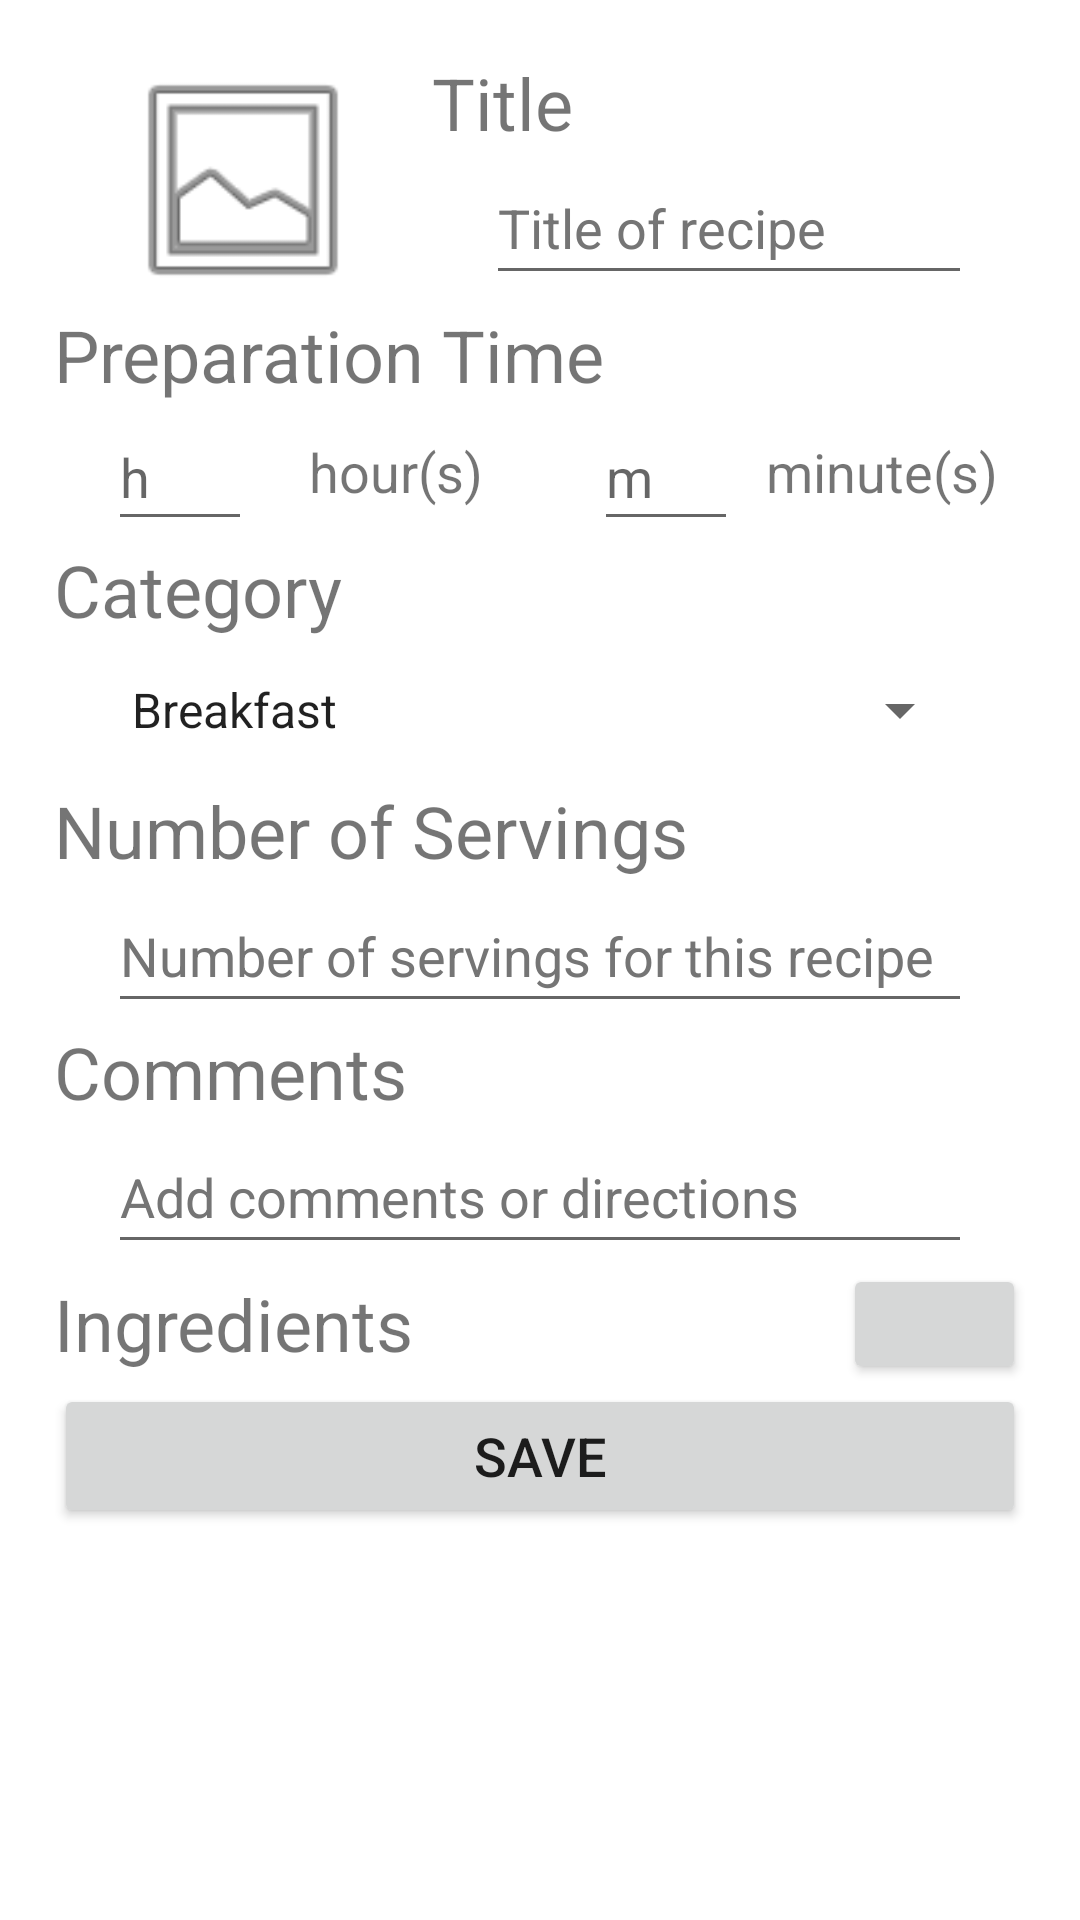

Android layout source for this screen:
<!-- AndroidManifest.xml: application theme Theme.LOOPs -->
<!-- res/layout/fragment_recipe_form.xml -->
<?xml version="1.0" encoding="utf-8"?>
<androidx.constraintlayout.widget.ConstraintLayout xmlns:android="http://schemas.android.com/apk/res/android"
    xmlns:app="http://schemas.android.com/apk/res-auto"
    xmlns:tools="http://schemas.android.com/tools"
    android:id="@+id/recipeFormLayout"
    android:layout_width="match_parent"
    android:layout_height="match_parent"
    android:paddingStart="18dp"
    android:paddingTop="18dp"
    android:paddingEnd="18dp"
    android:paddingBottom="18dp"
    tools:context=".recipeFragments.forms.RecipeFormFragment">

    <ScrollView
        android:layout_width="match_parent"
        android:layout_height="match_parent"
        android:scrollbars="none"
        app:layout_constraintEnd_toEndOf="parent"
        app:layout_constraintStart_toStartOf="parent"
        app:layout_constraintTop_toTopOf="parent">

        <LinearLayout
            android:layout_width="match_parent"
            android:layout_height="wrap_content"
            android:orientation="vertical">

            <LinearLayout
                android:id="@+id/linearLayout7"
                android:layout_width="match_parent"
                android:layout_height="wrap_content"
                android:orientation="horizontal">

                <LinearLayout
                    android:layout_width="wrap_content"
                    android:layout_height="wrap_content"
                    android:orientation="vertical">

                    <ImageView
                        android:id="@+id/imageView"
                        android:layout_width="126dp"
                        android:layout_height="84dp"
                        android:clickable="true"
                        android:src="@android:drawable/ic_menu_gallery" />



                </LinearLayout>

                <LinearLayout
                    android:layout_width="match_parent"
                    android:layout_height="match_parent"
                    android:orientation="vertical">

                    <TextView
                        android:id="@+id/recipeFormTitleText"
                        android:layout_width="188dp"
                        android:layout_height="wrap_content"
                        android:text="Title"
                        android:textSize="24sp" />

                    <EditText
                        android:id="@+id/recipeFormTitleInput"
                        android:layout_width="match_parent"
                        android:layout_height="wrap_content"
                        android:layout_marginStart="18dp"
                        android:layout_marginEnd="18dp"
                        android:autofillHints=""
                        android:ems="10"
                        android:hint="Title of recipe"
                        android:inputType="text"
                        android:maxLength="100000"
                        android:minHeight="48dp"
                        android:textColorHint="#757575" />

                </LinearLayout>

            </LinearLayout>

            <LinearLayout
                android:id="@+id/linearLayout8"
                android:layout_width="match_parent"
                android:layout_height="wrap_content"
                android:orientation="vertical">

                <TextView
                    android:id="@+id/recipeFormPrepTimeText"
                    android:layout_width="match_parent"
                    android:layout_height="wrap_content"
                    android:text="Preparation Time"
                    android:textSize="24sp" />

                <LinearLayout
                    android:layout_width="match_parent"
                    android:layout_height="match_parent"
                    android:orientation="horizontal">

                    <EditText
                        android:id="@+id/recipeFormPrepTimeHourInput"
                        android:layout_width="0dp"
                        android:layout_weight="0.5"
                        android:layout_height="46dp"
                        android:layout_marginStart="18dp"
                        android:layout_marginEnd="0dp"
                        android:autofillHints=""
                        android:digits="0123456789"
                        android:ems="10"
                        android:hint="h"
                        android:inputType="number" />

                    <TextView
                        android:id="@+id/recipeFormPrepTimeHourText"
                        android:layout_width="0dp"
                        android:layout_weight="1"
                        android:layout_height="match_parent"
                        android:gravity="center"
                        android:text="hour(s)"
                        android:textSize="18sp" />

                    <EditText
                        android:id="@+id/recipeFormPrepTimeMinuteInput"
                        android:layout_width="0dp"
                        android:layout_weight="0.5"
                        android:layout_height="46dp"
                        android:layout_marginStart="18dp"
                        android:layout_marginEnd="0dp"
                        android:autofillHints=""
                        android:digits="0123456789"
                        android:ems="10"
                        android:hint="m"
                        android:inputType="number" />

                    <TextView
                        android:id="@+id/recipeFormPrepTimeMinuteText"
                        android:layout_width="0dp"
                        android:layout_weight="1"
                        android:layout_height="match_parent"
                        android:gravity="center"
                        android:text="minute(s)"
                        android:textSize="18sp" />

                </LinearLayout>

            </LinearLayout>

            <LinearLayout
                android:id="@+id/linearLayout9"
                android:layout_width="match_parent"
                android:layout_height="wrap_content"
                android:orientation="vertical">

                <TextView
                    android:id="@+id/recipeFormCategoryText"
                    android:layout_width="match_parent"
                    android:layout_height="wrap_content"
                    android:text="Category"
                    android:textSize="24sp" />

                <Spinner
                    android:id="@+id/recipeFormCategoryInput"
                    android:layout_width="match_parent"
                    android:layout_height="wrap_content"
                    android:layout_marginStart="18dp"
                    android:layout_marginEnd="18dp"
                    android:contentDescription="Select type of recipe"
                    android:ems="10"
                    android:entries="@array/recipe_categories"
                    android:minHeight="48dp"
                    android:textColorHint="#757575" />
            </LinearLayout>

            <LinearLayout
                android:id="@+id/linearLayout10"
                android:layout_width="match_parent"
                android:layout_height="wrap_content"
                android:orientation="vertical">

                <TextView
                    android:id="@+id/ingredientFormAmountText"
                    android:layout_width="match_parent"
                    android:layout_height="wrap_content"
                    android:text="Number of Servings"
                    android:textSize="24sp" />

                <EditText
                    android:id="@+id/recipeFormNumServingInput"
                    android:layout_width="match_parent"
                    android:layout_height="wrap_content"
                    android:layout_marginStart="18dp"
                    android:layout_marginEnd="18dp"
                    android:autofillHints=""
                    android:digits="0123456789"
                    android:ems="10"
                    android:hint="Number of servings for this recipe"
                    android:inputType="number"
                    android:minHeight="48dp"
                    android:textColorHint="#757575" />
            </LinearLayout>

            <LinearLayout
                android:id="@+id/linearLayout11"
                android:layout_width="match_parent"
                android:layout_height="wrap_content"
                android:orientation="vertical">

                <TextView
                    android:id="@+id/recipeFormCommentsText"
                    android:layout_width="match_parent"
                    android:layout_height="wrap_content"
                    android:text="Comments"
                    android:textSize="24sp" />

                <EditText
                    android:id="@+id/recipeFormCommentsInput"
                    android:layout_width="match_parent"
                    android:layout_height="wrap_content"
                    android:layout_marginStart="18dp"
                    android:layout_marginEnd="18dp"
                    android:autofillHints=""
                    android:ems="10"
                    android:hint="Add comments or directions"
                    android:inputType="text"
                    android:maxLength="100000"
                    android:minHeight="48dp"
                    android:textColorHint="#757575" />
            </LinearLayout>

            <LinearLayout
                android:id="@+id/linearLayout12"
                android:layout_width="match_parent"
                android:layout_height="match_parent"
                android:orientation="vertical">

                <LinearLayout
                    android:layout_width="match_parent"
                    android:layout_height="match_parent"
                    android:orientation="horizontal">

                    <TextView
                        android:id="@+id/recipeFormIngredientsText"
                        android:layout_width="wrap_content"
                        android:layout_height="40dp"
                        android:layout_marginTop="0dp"
                        android:layout_marginBottom="0dp"
                        android:text="Ingredients"
                        android:textSize="24sp" />

                    <View
                        android:layout_width="0dp"
                        android:layout_height="0dp"
                        android:layout_weight="1" />

                    <Button
                        android:id="@+id/recipeFormAddIngredientButton"
                        android:layout_width="61dp"
                        android:layout_height="match_parent"
                        app:icon="@android:drawable/ic_input_add" />
                </LinearLayout>

                <androidx.recyclerview.widget.RecyclerView
                    android:id="@+id/recipeFormIngredientRecyclerView"
                    android:layout_width="match_parent"
                    android:layout_height="0dp"
                    android:layout_weight="1" />


            </LinearLayout>

            <Button
                android:id="@+id/recipeFormSubmitButton"
                android:layout_width="match_parent"
                android:layout_height="wrap_content"
                android:minHeight="48dp"
                android:text="Save"
                android:textSize="18sp" />
        </LinearLayout>
    </ScrollView>

</androidx.constraintlayout.widget.ConstraintLayout>
<!-- resources referenced by this layout -->
<resources>
  <string-array name="recipe_categories">
          <item>Breakfast</item>
          <item>Lunch</item>
          <item>Snack</item>
          <item>Supper</item>
      </string-array>
  <style name="Theme.LOOPs" parent="Theme.MaterialComponents.DayNight.DarkActionBar">
          
          <item name="colorPrimary">@color/purple_500</item>
          <item name="colorPrimaryVariant">@color/purple_700</item>
          <item name="colorOnPrimary">@color/white</item>
          
          <item name="colorSecondary">@color/teal_200</item>
          <item name="colorSecondaryVariant">@color/teal_700</item>
          <item name="colorOnSecondary">@color/black</item>
          
          <item name="android:statusBarColor">?attr/colorPrimaryVariant</item>
          
      </style>
  <color name="purple_500">#FF6200EE</color>
  <color name="purple_700">#FF3700B3</color>
  <color name="white">#FFFFFFFF</color>
  <color name="teal_200">#FF03DAC5</color>
  <color name="teal_700">#FF018786</color>
  <color name="black">#FF000000</color>
</resources>
